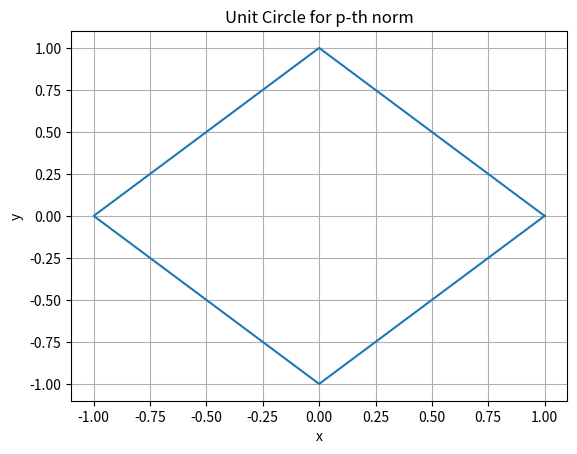

Recreate this plot in Python.
import numpy as np
import matplotlib.pyplot as plt

# Create array of 181 values from 0 to 2pi
theta = np.linspace(0, 2 * np.pi, 181)

c = np.cos(theta)
s = np.sin(theta)

absc = np.absolute(c)
abss = np.absolute(s)

# CHOOSE norm p here
p = 1

# Compute radial distance in polar coordinates
r = 1 / (absc ** p + abss ** p) ** (1 / p)

# Plot unit circle of p-th norm on cartesian graph
plt.plot(r * c, r * s)
plt.xlabel("x")
plt.ylabel("y")
plt.title("Unit Circle for p-th norm")
plt.grid(True)
plt.show()
